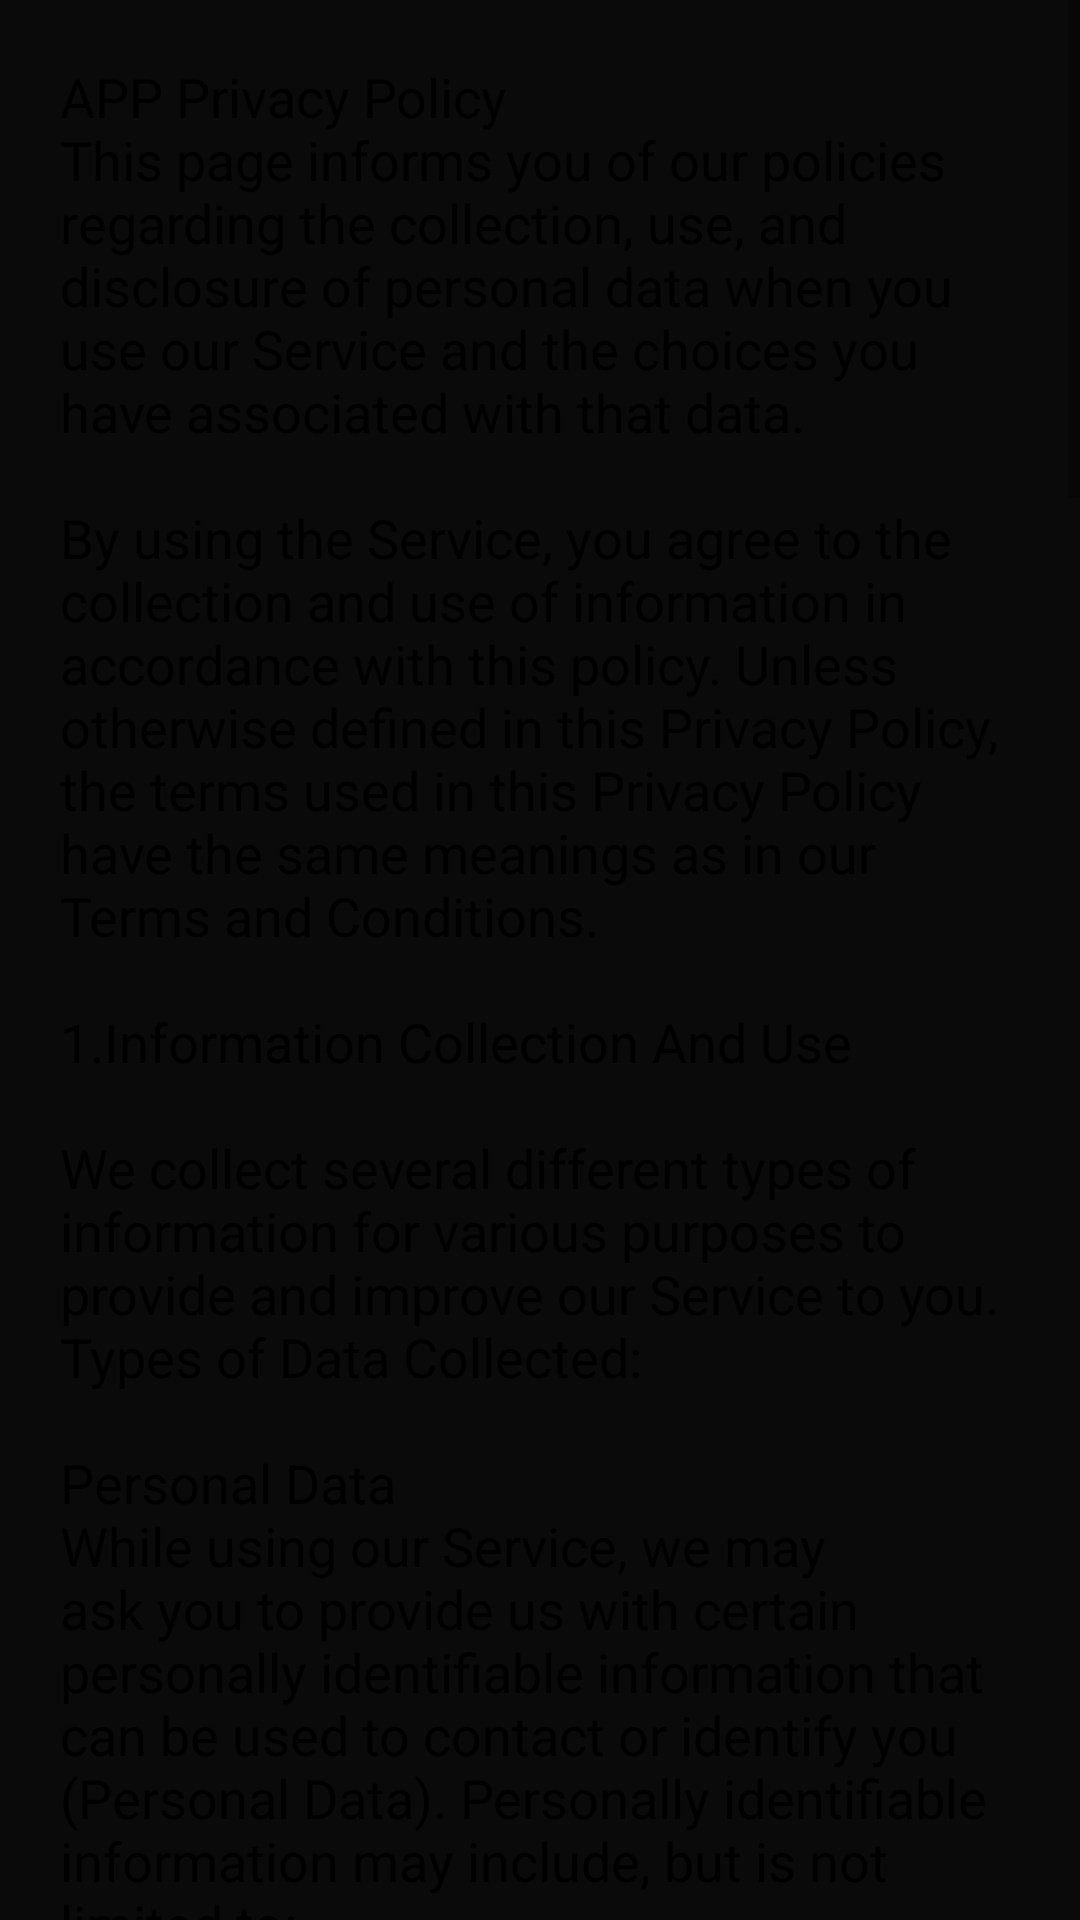

Write the Android layout XML for this screen, with the resource values it uses.
<!-- AndroidManifest.xml: application theme AppTheme.NoActionBar -->
<!-- res/layout/activity_terms.xml -->
<?xml version="1.0" encoding="utf-8"?>
<RelativeLayout xmlns:android="http://schemas.android.com/apk/res/android"
    xmlns:app="http://schemas.android.com/apk/res-auto"
    xmlns:tools="http://schemas.android.com/tools"
    android:layout_width="match_parent"
    android:layout_height="match_parent"
    android:background="@color/colorPrimaryDark"
    tools:context="com.company.goodlock.Terms">

    <TextView
        android:id="@+id/terms"
        android:layout_width="wrap_content"
        android:layout_height="wrap_content"
        android:layout_above="@id/ScrollView"
        android:layout_centerHorizontal="true"
        android:layout_marginBottom="20dp"
        android:text="@string/appTerms"
        android:textColor="#FFFFFF"
        android:textSize="24sp" />

    <ScrollView
        android:id="@+id/ScrollView"
        android:layout_width="match_parent"
        android:layout_height="match_parent"
        android:layout_centerInParent="true"
        android:background="@drawable/bgwhite">

        <LinearLayout
            android:layout_width="match_parent"
            android:layout_height="wrap_content"
            android:gravity="center"
            android:orientation="vertical">

            <TextView
                android:id="@+id/textView6"
                android:layout_width="match_parent"
                android:layout_height="wrap_content"
                android:layout_margin="20dp"
                android:text="@string/terms"
                android:textColor="#000000"
                android:textSize="18sp" />

            <CheckBox
                android:id="@+id/checkAgree"
                android:layout_width="wrap_content"
                android:layout_height="wrap_content"
                android:layout_marginTop="20dp"
                android:gravity="center"
                android:text="@string/agree"
                android:textSize="18sp" />
        </LinearLayout>
    </ScrollView>

    <Button
        android:id="@+id/agree"
        android:layout_width="wrap_content"
        android:layout_height="wrap_content"
        android:layout_below="@id/ScrollView"
        android:layout_centerHorizontal="true"
        android:layout_marginTop="20dp"
        android:background="@drawable/buttonstyle"
        android:text="@string/Continue" />

</RelativeLayout>
<!-- resources referenced by this layout -->
<resources>
  <color name="colorPrimaryDark">#0A0A0A</color>
  <string name="Continue">Next</string>
  <string name="agree"> I have read and agree the terms above</string>
  <string name="appTerms">Terms</string>
  <string name="terms">
          APP Privacy Policy
          \nThis page informs you of our policies regarding the collection, use, and disclosure of personal data when you use our Service and the choices you have associated with that data.
          \n\nBy using the Service, you agree to the collection and use of information in accordance with this policy. Unless otherwise defined in this Privacy Policy, the terms used in this Privacy Policy have the same meanings as in our Terms and Conditions.
          \n\n1.Information Collection And Use \n\nWe collect several different types of information for various purposes to provide and improve our Service to you.
          \nTypes of Data Collected:\n\nPersonal Data\nWhile using our Service, we may ask you to provide us with certain personally identifiable information that can be used to contact or identify you ("Personal Data"). Personally identifiable information may include, but is not limited to:
          \n●Usage Data
          \n\nUsage Data\nWhen you access the Service with a mobile device, we may collect certain information automatically, including, but not limited to, the type of mobile device you use, your mobile device IMEI code, the Fingerprint of your mobile device.
          \n\n2.Use of Data
          \nGood Lock uses the collected data for various purposes:
          \n●To provide and maintain the Service
          \n●To provide customer care and support
          \n●To provide analysis or valuable information so that we can improve the Service
          \n●To monitor the usage of the Service
          \n●To detect, prevent and address technical issues
          \n\n3.Legal Requirements
          \nGood Lock may disclose your Personal Data in the good faith belief that such action is necessary to:
          \n●To comply with a legal obligation
          \n●To protect and defend the rights or property of Good Lock
          \n●To prevent or investigate possible wrongdoing in connection with the Service
          \n●To protect the personal safety of users of the Service or the public
          \n●To protect against legal liability
          \n\n4.Security Of Data
          \nThe security of your data is important to us, but remember that no method of transmission over the Internet, or method of electronic storage is 100% secure. While we strive to use commercially acceptable means to protect your Personal Data, we cannot guarantee its absolute security.
          \n\n5.Service Providers
          \nWe may employ third party companies and individuals to facilitate our Service ("Service Providers"), to provide the Service on our behalf, to perform Service-related services or to assist us in analyzing how our Service is used.
          \nThese third parties have access to your Personal Data only to perform these tasks on our behalf and are obligated not to disclose or use it for any other purpose.
          \n\n6.Links To Other Sites
          \nOur Service may contain links to other sites that are not operated by us. If you click on a third party link, you will be directed to that site third party. We strongly advise you to review the Privacy Policy of every site you visit.
          \nWe have no control over and assume no responsibility for the content, privacy policies or practices of any third party sites or services.
          \n\n7.Changes To This Privacy Policy
          \nWe may update our Privacy Policy from time to time. We will notify you of any changes by posting the new Privacy Policy on this page.
          \n\nContact Us
          \nIf you have any questions about this Privacy Policy, please contact us:
          \n goodlockpwd@gmail.com
      </string>
  <color name="colorType">#ECECEC</color>
  <color name="colorAccent">#B0AFCF</color>
  <color name="colorBackGround" />
</resources>
